Run: headless pygame with SDL's dummy video driver; simulated clock (each Clock.tick advances the game by its frame time, no real sleeping); random seed 0; keys injected as events and as key.get_pressed() state; no mouse input; restart key R tapped at the start of phases 3 and 4.
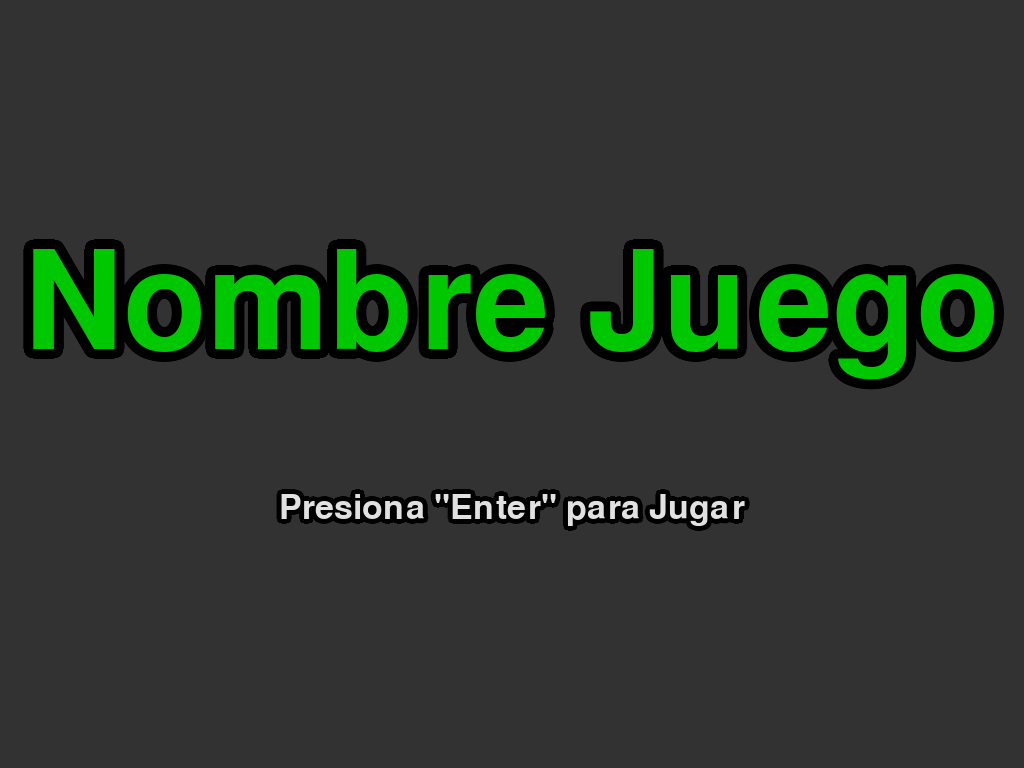
Frame 1 of 4 · flips 1–60 · no input
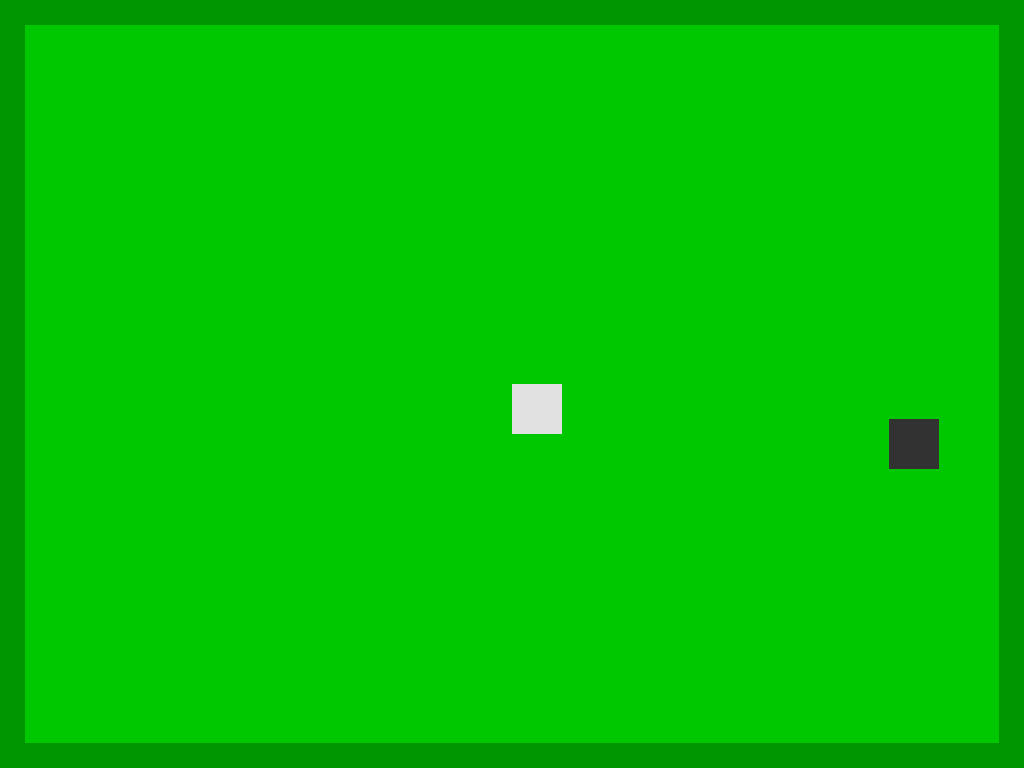
Frame 2 of 4 · flips 61–180 · tapped SPACE, RETURN · held RIGHT (→), D
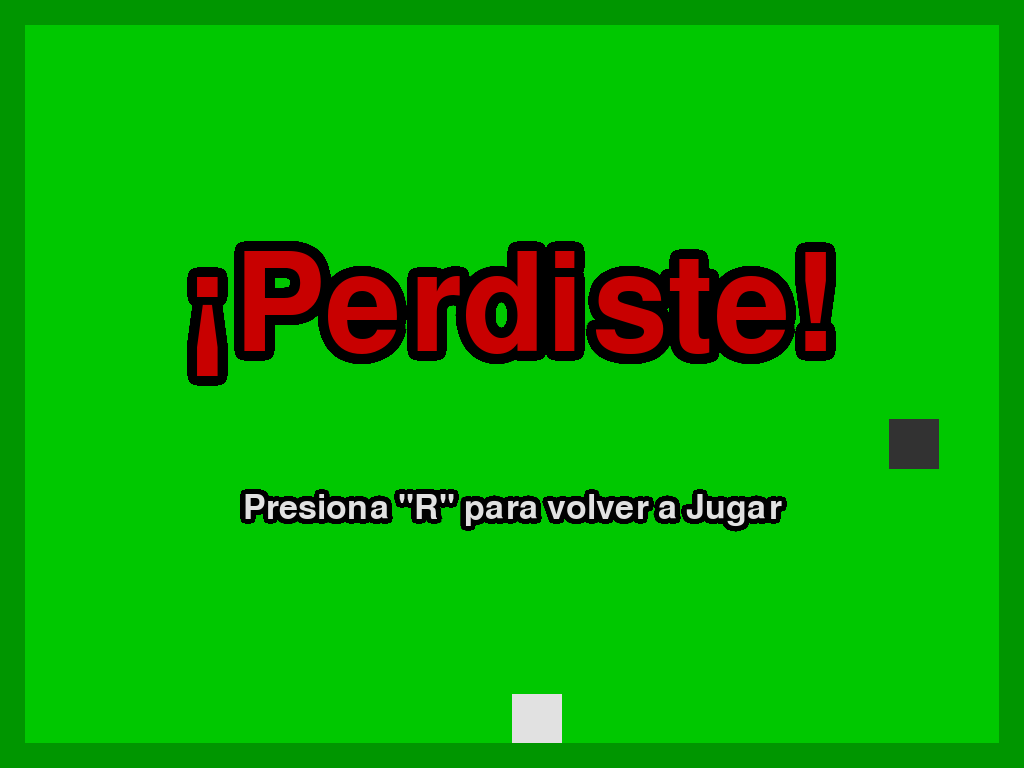
Frame 3 of 4 · flips 181–300 · tapped R · held DOWN (↓), S
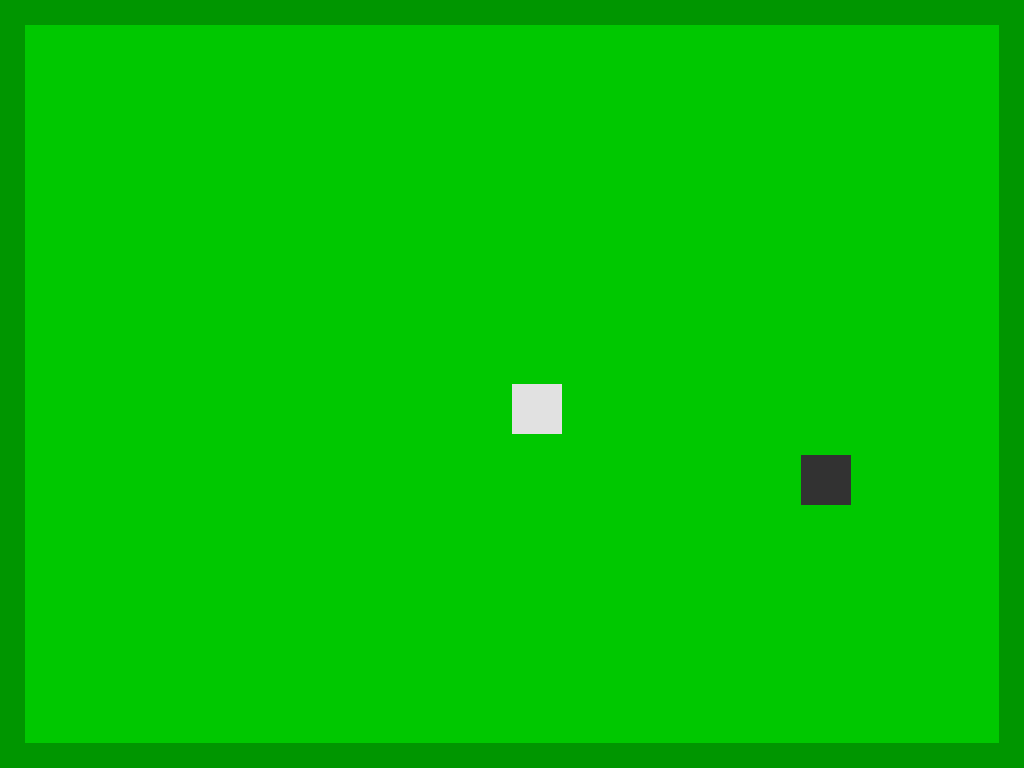
Frame 4 of 4 · flips 301–420 · tapped R · held LEFT (←), A, UP (↑), W

The pygame program that drew these frames:

import pygame
import random

# Inicializar Pygame
pygame.init()

# Configuración de la pantalla completa
pygame.display.set_caption("Proyecto Feria de Ciencias")
Pantalla = pygame.display.set_mode((0, 0), pygame.FULLSCREEN)
Ancho_Pantalla, Alto_Pantalla = Pantalla.get_size()
Centro_X = Ancho_Pantalla // 2
Centro_Y = Alto_Pantalla // 2

# Colores
Color_Blanco = (225, 225, 225)
Color_Negro = (0, 0, 0)
Color_Gris = (50, 50, 50)
Color_Rojo = (200, 0, 0)
Color_Fondo = (0, 200, 0)
Color_Pared = (0, 150, 0)

# Tamaño de los sprites
Tamaño_Robot = 50
Tamaño_Basura = Tamaño_Robot
Grosor_Pared = Tamaño_Robot // 2

# Configuración del robot
Posicion_Robot = [Centro_X, Centro_Y]
Velocidad_Robot = 5  
Direccion = None

# Configuración de la basura
def Generador_Basura():
    x = random.randint(Grosor_Pared, Ancho_Pantalla - Grosor_Pared - Tamaño_Basura)
    y = random.randint(Grosor_Pared, Alto_Pantalla - Grosor_Pared - Tamaño_Basura)
    return [x, y]

Posicion_Basura = Generador_Basura()
Generar_Basura = True

# Configuración del reloj
Reloj = pygame.time.Clock()

# Fuente para el texto
Fuente_Titulos = pygame.font.SysFont('timesnewroman', 200)
Posicion_Titulos = Centro_X, Centro_Y - 75
Posicion_Texto = Centro_X, Centro_Y + 125
Fuente_Texto = pygame.font.SysFont('timesnewroman', 50)

# Función auxiliar para dibujar texto con borde
def Renderizar_Texto(Texto, Fuente, Color, Grosor_Borde, Color_Borde, X, Y, Pantalla):
    Texto_a_Renderizar = Fuente.render(Texto, True, Color) # Renderizar el texto principal
    
    Ancho_Texto, Alto_Texto = Texto_a_Renderizar.get_size() # Obtener el tamaño del texto
    Borde_Superficie = pygame.Surface((Ancho_Texto + Grosor_Borde * 2, Alto_Texto + Grosor_Borde * 2), pygame.SRCALPHA) # Crear una superficie temporal para dibujar el borde
    Borde_Superficie.fill((0, 0, 0, 0))  # Fondo transparente

    for dx in range(-Grosor_Borde, Grosor_Borde + 1): # Dibujar el texto principal con el color del borde en la superficie temporal
        for dy in range(-Grosor_Borde, Grosor_Borde + 1):
            if dx**2 + dy**2 <= Grosor_Borde**2:
                Borde_Superficie.blit(Fuente.render(Texto, True, Color_Borde), (Grosor_Borde + dx, Grosor_Borde + dy))

    Borde_Superficie.blit(Texto_a_Renderizar, (Grosor_Borde, Grosor_Borde)) # Dibujar el texto principal en la superficie temporal
    
    Pantalla.blit(Borde_Superficie, (X - Ancho_Texto // 2 - Grosor_Borde, Y - Alto_Texto // 2 - Grosor_Borde)) # Dibujar la superficie temporal en la pantalla

# Función para mostrar la pantalla de inicio
def Mostrar_Pantalla_Inicio():
    Pantalla.fill(Color_Gris)
    Renderizar_Texto('Nombre Juego', Fuente_Titulos, Color_Fondo, 10, Color_Negro, *Posicion_Titulos, Pantalla)
    Renderizar_Texto('Presiona "Enter" para Jugar', Fuente_Texto, Color_Blanco, 5, Color_Negro, *Posicion_Texto, Pantalla)
    pygame.display.flip()

# Función para mostrar el mensaje de "Game Over"
def Mostrar_Pantalla_Game_Over():
    # Pantalla.fill((Color_Blanco), 100, pygame.SRCALPHA)
    Renderizar_Texto('¡Perdiste!', Fuente_Titulos, Color_Rojo, 10, Color_Negro, *Posicion_Titulos, Pantalla)
    Renderizar_Texto('Presiona "R" para volver a Jugar', Fuente_Texto, Color_Blanco, 5, Color_Negro, *Posicion_Texto, Pantalla)
    pygame.display.flip()

def Resetear_Juego():
    global Posicion_Robot, Direccion, Posicion_Basura, Generar_Basura
    Posicion_Robot = [Centro_X, Centro_Y]
    Direccion = None  # No se mueve al inicio
    Posicion_Basura = Generador_Basura()
    Generar_Basura = True

# Función principal del juego
def game_loop():
    global Posicion_Robot, Direccion, Posicion_Basura, Generar_Basura
    Game_Over = False
    game_started = False
    bot_moving = False

    while True:
        for event in pygame.event.get():
            if event.type == pygame.QUIT:
                pygame.quit()
                quit()
            elif event.type == pygame.KEYDOWN:
                if event.key == pygame.K_ESCAPE:
                    pygame.quit()
                    quit()
                if not game_started:
                    if event.key == pygame.K_RETURN:
                        game_started = True
                        bot_moving = False
                    continue
                if Game_Over:
                    if event.key == pygame.K_r:
                        Resetear_Juego()
                        Game_Over = False
                        game_started = True
                        bot_moving = False
                else:
                    if event.key == pygame.K_UP and Direccion != 'DOWN':
                        Direccion = 'UP'
                        bot_moving = True
                    elif event.key == pygame.K_DOWN and Direccion != 'UP':
                        Direccion = 'DOWN'
                        bot_moving = True
                    elif event.key == pygame.K_LEFT and Direccion != 'RIGHT':
                        Direccion = 'LEFT'
                        bot_moving = True
                    elif event.key == pygame.K_RIGHT and Direccion != 'LEFT':
                        Direccion = 'RIGHT'
                        bot_moving = True

        if not game_started:
            Mostrar_Pantalla_Inicio()
        else:
            if not Game_Over:
                # Mover al robot suavemente
                if bot_moving:
                    if Direccion == 'UP':
                        Posicion_Robot[1] -= Velocidad_Robot
                    if Direccion == 'DOWN':
                        Posicion_Robot[1] += Velocidad_Robot
                    if Direccion == 'LEFT':
                        Posicion_Robot[0] -= Velocidad_Robot
                    if Direccion == 'RIGHT':
                        Posicion_Robot[0] += Velocidad_Robot

                # Detectar si el robot toco la basura
                if (Posicion_Robot[0] < Posicion_Basura[0] + Tamaño_Basura and
                    Posicion_Robot[0] + Tamaño_Robot > Posicion_Basura[0] and
                    Posicion_Robot[1] < Posicion_Basura[1] + Tamaño_Basura and
                    Posicion_Robot[1] + Tamaño_Robot > Posicion_Basura[1]):
                    Generar_Basura = False

                if not Generar_Basura:
                    Posicion_Basura = Generador_Basura()
                Generar_Basura = True

                # Pantalla de juego
                Pantalla.fill(Color_Fondo)
                pygame.draw.rect(Pantalla, Color_Blanco, pygame.Rect(Posicion_Robot[0], Posicion_Robot[1], Tamaño_Robot, Tamaño_Robot))
                pygame.draw.rect(Pantalla, Color_Gris, pygame.Rect(Posicion_Basura[0], Posicion_Basura[1], Tamaño_Basura, Tamaño_Basura))

                # Dibujar paredes alrededor de la pantalla
                pygame.draw.rect(Pantalla, Color_Pared, pygame.Rect(0, 0, Ancho_Pantalla, Grosor_Pared))
                pygame.draw.rect(Pantalla, Color_Pared, pygame.Rect(0, 0, Grosor_Pared, Alto_Pantalla))
                pygame.draw.rect(Pantalla, Color_Pared, pygame.Rect(0, Alto_Pantalla - Grosor_Pared, Ancho_Pantalla, Grosor_Pared))
                pygame.draw.rect(Pantalla, Color_Pared, pygame.Rect(Ancho_Pantalla - Grosor_Pared, 0, Grosor_Pared, Alto_Pantalla))

                # Condiciones de fin de juego
                if (Posicion_Robot[0] < Grosor_Pared or
                    Posicion_Robot[0] > Ancho_Pantalla - Grosor_Pared - Tamaño_Robot or
                    Posicion_Robot[1] < Grosor_Pared or
                    Posicion_Robot[1] > Alto_Pantalla - Grosor_Pared - Tamaño_Robot):
                    Game_Over = True

            if Game_Over:
                Mostrar_Pantalla_Game_Over()

        # Actualizar la pantalla y el reloj
        pygame.display.update()
        Reloj.tick(60)

# Ejecutar el juego
if __name__ == "__main__":
    game_loop()
